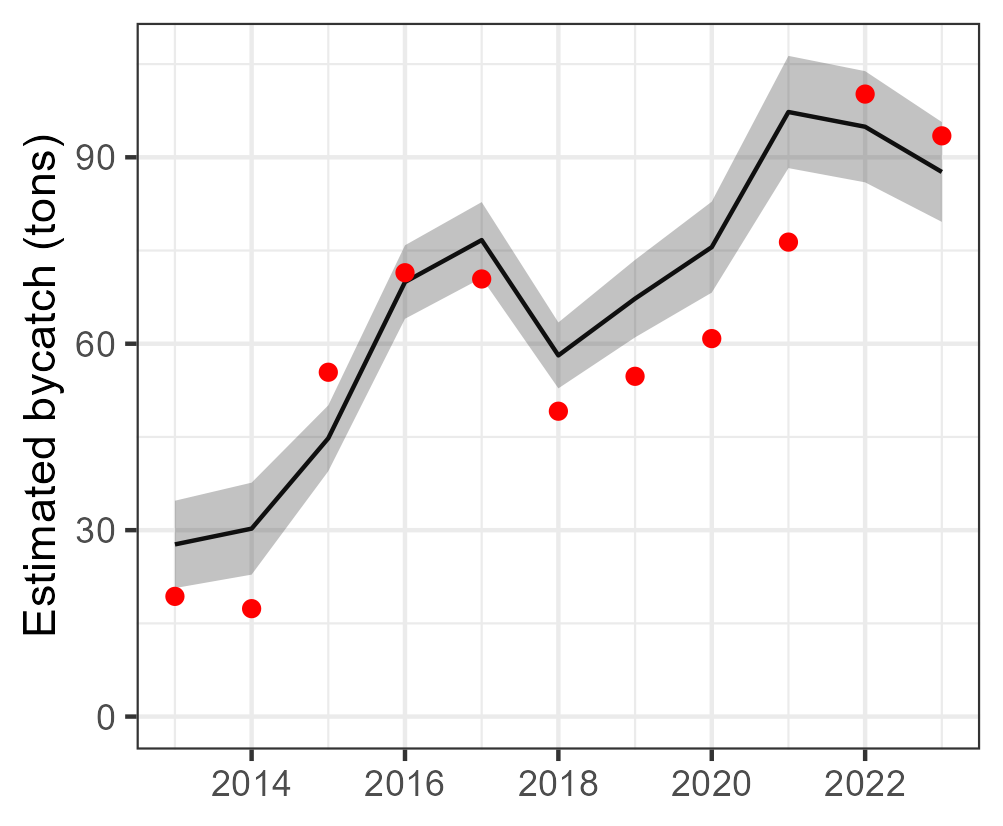

Data behind this chart, as committed beside it:
Year, est, se, est_corr, se_corr, lwr, upr, model, type, species
2013, 27.71, 3.586, 27.71, NA, 20.68, 34.73, tV_mod_ln, single, Carcharhinus falciformis
2014, 30.24, 3.775, 30.24, NA, 22.84, 37.64, tV_mod_ln, single, Carcharhinus falciformis
2015, 44.79, 2.705, 44.79, NA, 39.49, 50.09, tV_mod_ln, single, Carcharhinus falciformis
2016, 69.93, 3.016, 69.93, NA, 64.01, 75.84, tV_mod_ln, single, Carcharhinus falciformis
2017, 76.68, 3.118, 76.68, NA, 70.57, 82.79, tV_mod_ln, single, Carcharhinus falciformis
2018, 58.12, 2.706, 58.12, NA, 52.82, 63.42, tV_mod_ln, single, Carcharhinus falciformis
2019, 67.26, 3.182, 67.26, NA, 61.02, 73.49, tV_mod_ln, single, Carcharhinus falciformis
2020, 75.54, 3.734, 75.54, NA, 68.22, 82.86, tV_mod_ln, single, Carcharhinus falciformis
2021, 97.29, 4.608, 97.29, NA, 88.26, 106.3, tV_mod_ln, single, Carcharhinus falciformis
2022, 94.92, 4.565, 94.92, NA, 85.97, 103.9, tV_mod_ln, single, Carcharhinus falciformis
2023, 87.64, 4.098, 87.64, NA, 79.61, 95.67, tV_mod_ln, single, Carcharhinus falciformis
